Dataset: AFQC (GitHub, mustafa20999/AFQC). Classes: apple fresh, apple rotten.

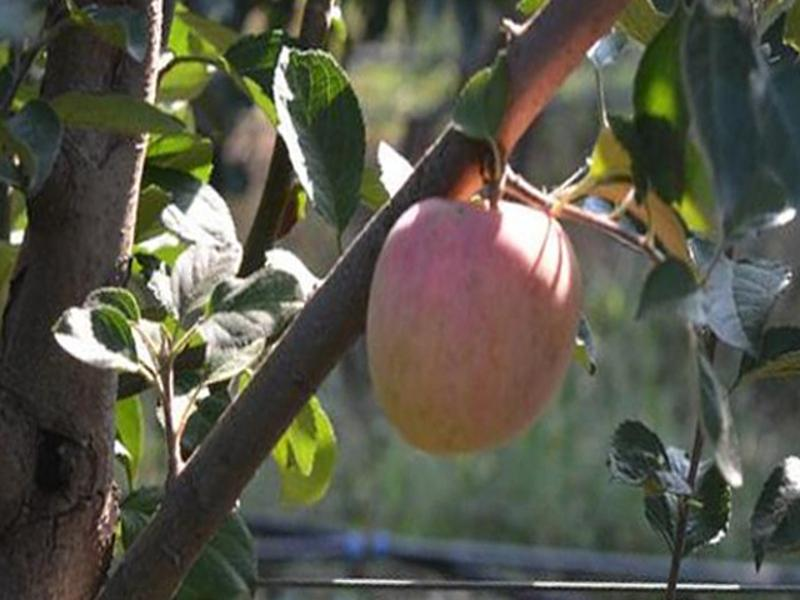
Label: apple fresh

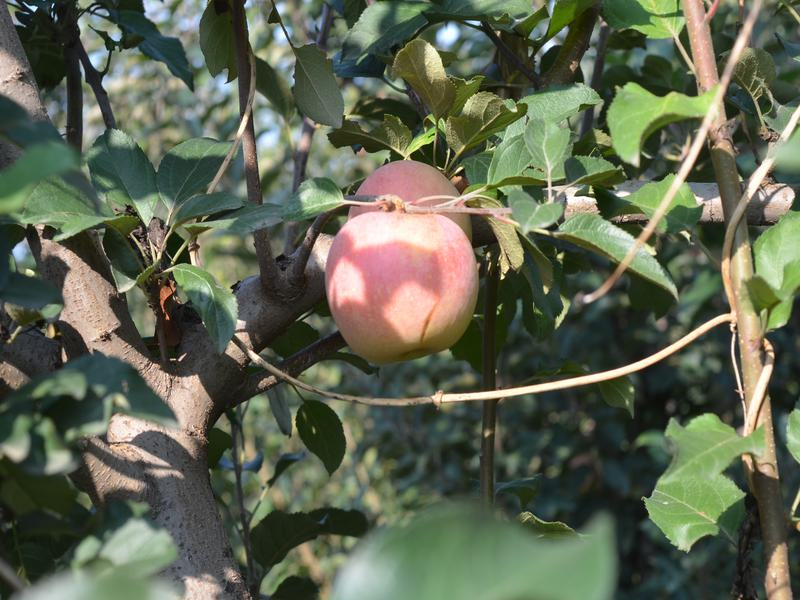
Label: apple fresh

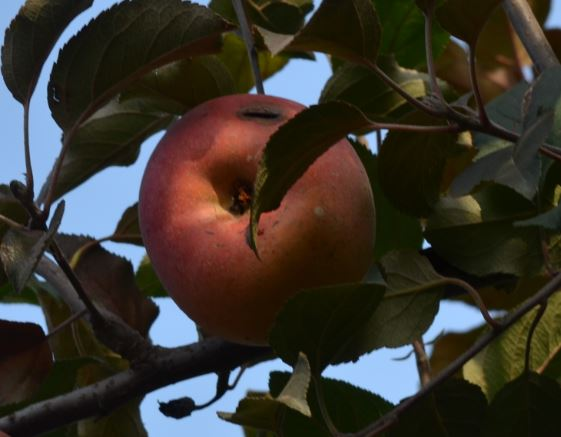
Label: apple rotten

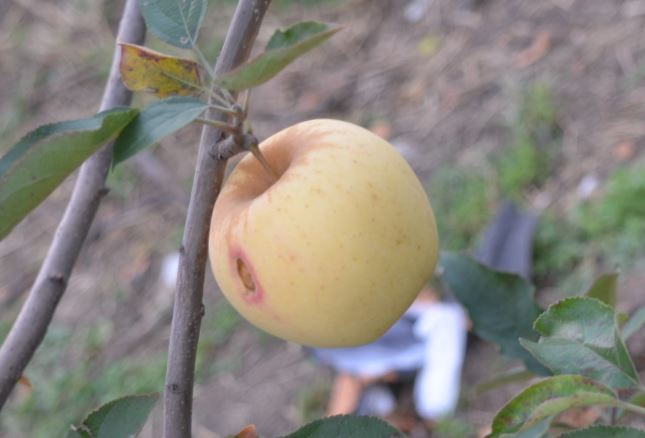
Label: apple rotten

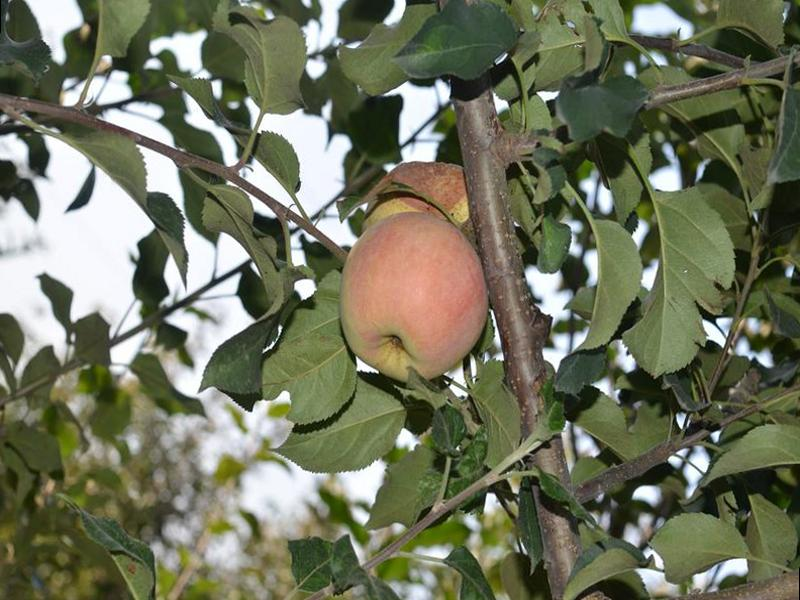
Label: apple fresh

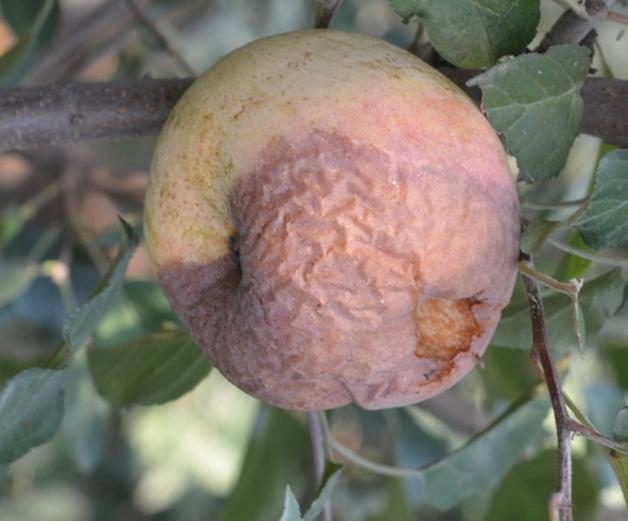
Label: apple rotten
